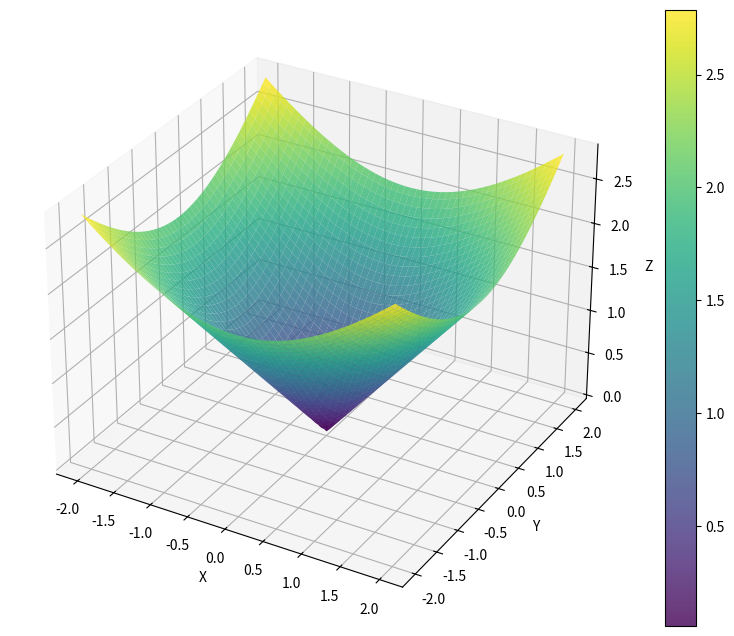

Recreate this plot in Python.
import numpy as np
import matplotlib.pyplot as plt
from mpl_toolkits.mplot3d import Axes3D
from math import *

x = np.linspace(-2, 2, 200)
y = np.linspace(-2, 2, 200)
X, Y = np.meshgrid(x, y)

# z = sqrt(x^2 + y^2)

# Tạo hàm Hyperbolic một tầng
Z = np.sqrt(X**2 + Y**2)

fig = plt.figure(figsize=(10, 8))
ax = fig.add_subplot(111, projection='3d')

# Vẽ mặt Hyperbolic một tầng
ax.plot_surface(X, Y, Z, cmap='viridis', alpha=0.8)

# Thiết lập nhãn trục
ax.set_xlabel('X')
ax.set_ylabel('Y')
ax.set_zlabel('Z')

# Thêm thanh màu
plt.colorbar(ax.get_children()[0])

# Hiển thị hình
plt.show()
